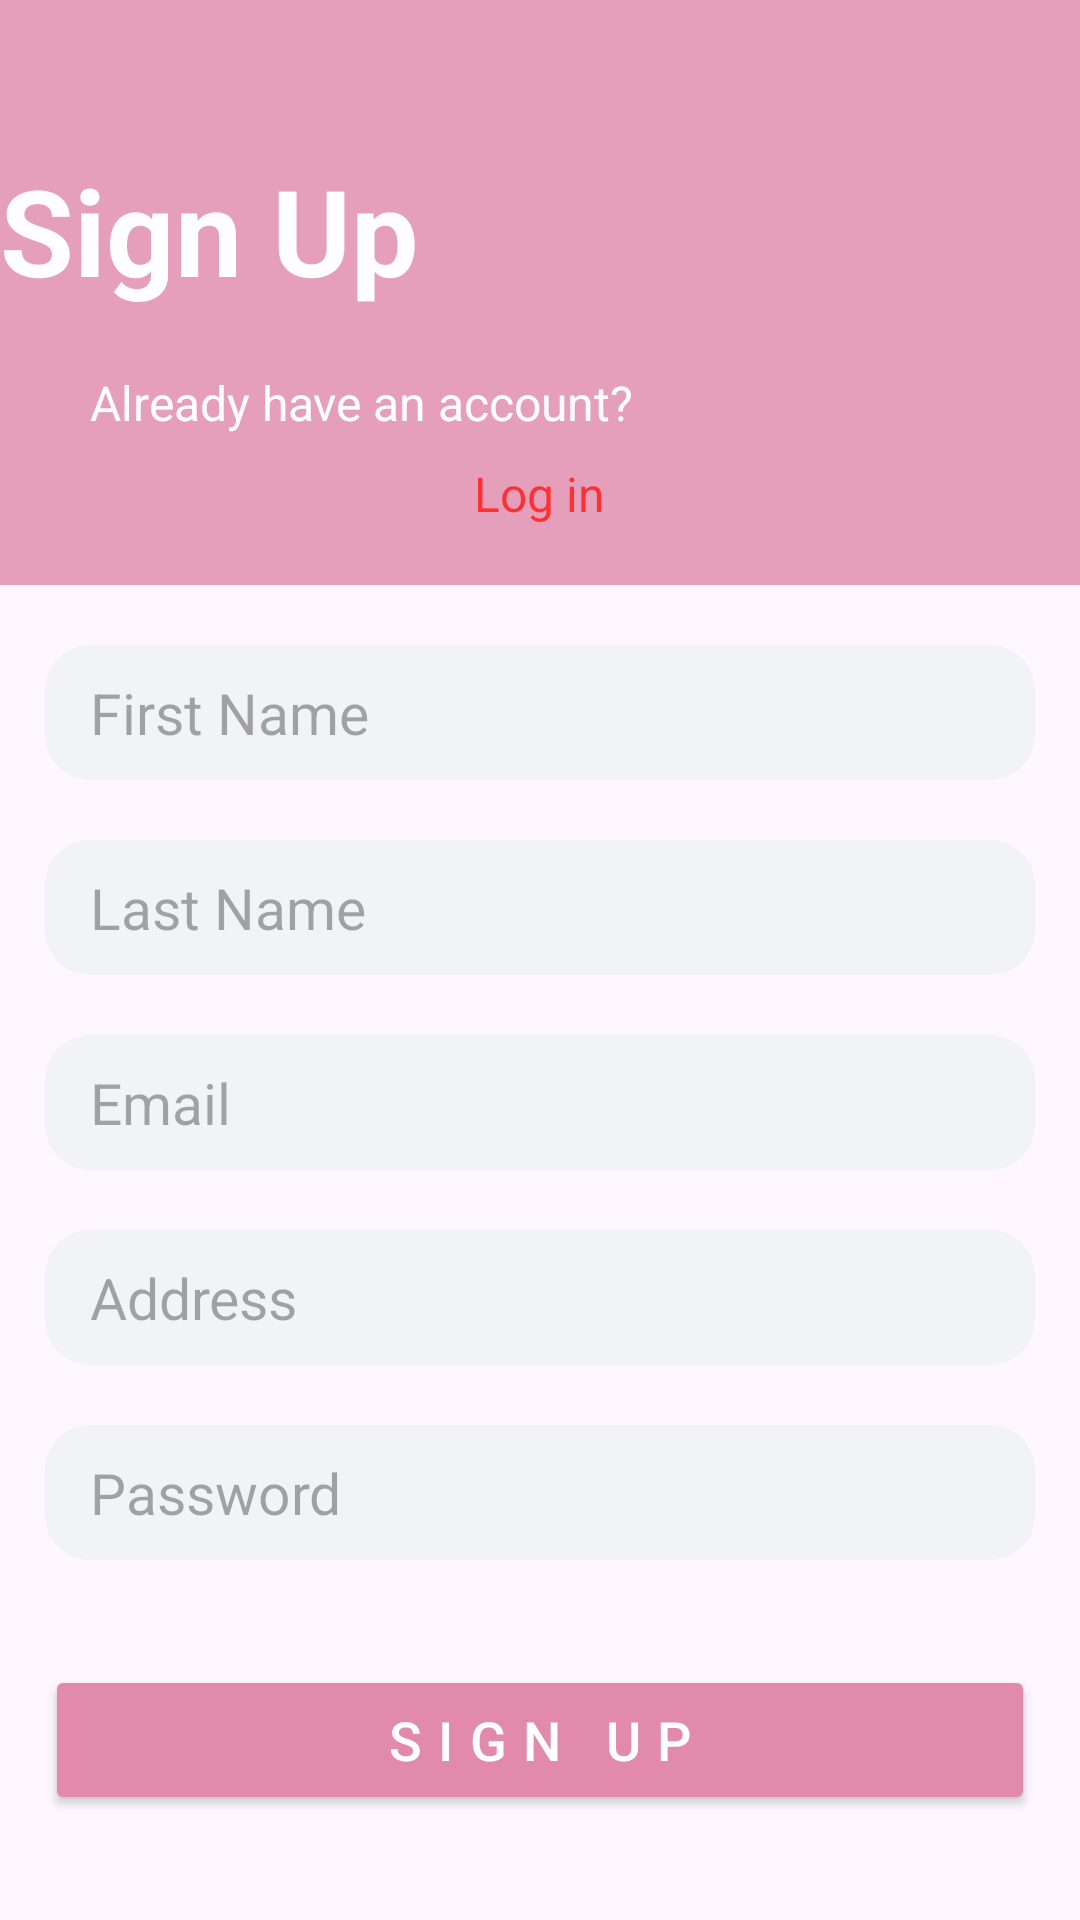

The Android layout XML behind this screen, and the referenced resources:
<!-- AndroidManifest.xml: application theme Theme.Rare -->
<!-- res/layout/activity_sign_up.xml -->
<?xml version="1.0" encoding="utf-8"?>
<ScrollView xmlns:android="http://schemas.android.com/apk/res/android"
    xmlns:app="http://schemas.android.com/apk/res-auto"
    xmlns:tools="http://schemas.android.com/tools"
    android:layout_width="match_parent"
    android:layout_height="match_parent"
    tools:context=".SignUpActivity">

    <RelativeLayout
        android:layout_width="match_parent"
        android:layout_height="wrap_content">

        
        <LinearLayout
            android:layout_width="match_parent"
            android:layout_height="wrap_content"
            android:orientation="vertical"
            android:layout_gravity="center_horizontal"
            android:layout_alignParentTop="true">

            
            <LinearLayout
                android:layout_width="match_parent"
                android:layout_height="195dp"
                android:alpha="0.8"
                android:background="#E18AAA"
                android:orientation="vertical">

                <TextView
                    android:id="@+id/SignUpText"
                    android:layout_width="match_parent"
                    android:layout_height="wrap_content"
                    android:layout_gravity="center_vertical"
                    android:layout_marginTop="50dp"
                    android:text="Sign Up"
                    android:textColor="@color/white"
                    android:textSize="40sp"
                    android:textStyle="bold" />

                <TextView
                    android:layout_width="300dp"
                    android:layout_height="50dp"
                    android:layout_marginTop="20dp"
                    android:layout_gravity="center"
                    android:text="Already have an account?"
                    android:textColor="@color/white"
                    android:textSize="16sp" />

                <TextView
                    android:id="@+id/LoginTextView"
                    android:layout_width="wrap_content"
                    android:layout_height="wrap_content"
                    android:layout_gravity="center"
                    android:text="Log in"
                    android:textColor="#FF0000"
                    android:textSize="16sp"
                    android:layout_marginTop="-20dp" />
            </LinearLayout>

            
            <EditText
                android:id="@+id/FirstName"
                android:layout_width="330dp"
                android:layout_height="wrap_content"
                android:layout_gravity="center"
                android:hint="First Name"
                android:textSize="19sp"
                android:background="@drawable/design"
                android:maxLength="16"
                android:padding="8dp"
                android:paddingStart="15dp"
                android:layout_marginTop="20dp"
                android:layout_marginLeft="25dp"
                android:layout_marginRight="25dp"
                android:singleLine="true"
                android:imeOptions="actionNext" />

            <EditText
                android:id="@+id/LastName"
                android:layout_width="330dp"
                android:layout_height="wrap_content"
                android:layout_gravity="center"
                android:hint="Last Name"
                android:textSize="19sp"
                android:background="@drawable/design"
                android:maxLength="16"
                android:padding="8dp"
                android:layout_marginTop="20dp"
                android:layout_marginLeft="25dp"
                android:layout_marginRight="25dp"
                android:paddingStart="15dp"
                android:singleLine="true"
                android:imeOptions="actionNext" />

            <EditText
                android:id="@+id/Email"
                android:layout_width="330dp"
                android:layout_height="wrap_content"
                android:layout_gravity="center"
                android:hint="Email"
                android:textSize="19sp"
                android:background="@drawable/design"
                android:padding="8dp"
                android:layout_marginTop="20dp"
                android:layout_marginLeft="25dp"
                android:layout_marginRight="25dp"
                android:paddingStart="15dp"
                android:singleLine="true"
                android:imeOptions="actionNext" />

            <EditText
                android:id="@+id/Address"
                android:layout_width="330dp"
                android:layout_height="wrap_content"
                android:layout_gravity="center"
                android:hint="Address"
                android:textSize="19sp"
                android:background="@drawable/design"
                android:maxLength="16"
                android:padding="8dp"
                android:layout_marginTop="20dp"
                android:layout_marginLeft="25dp"
                android:layout_marginRight="25dp"
                android:paddingStart="15dp"
                android:singleLine="true"
                android:imeOptions="actionNext" />

            <EditText
                android:id="@+id/Password"
                android:layout_width="330dp"
                android:layout_height="wrap_content"
                android:layout_gravity="center"
                android:hint="Password"
                android:textSize="19sp"
                android:layout_marginTop="20dp"
                android:layout_marginLeft="25dp"
                android:inputType="textPassword"
                android:background="@drawable/design"
                android:maxLength="16"
                android:padding="8dp"
                android:layout_marginRight="25dp"
                android:paddingStart="15dp"
                android:singleLine="true"
                android:imeOptions="actionNext" />

            
            <Button
                android:id="@+id/SignUpButton"
                android:layout_width="match_parent"
                android:layout_height="50dp"
                android:layout_marginLeft="15dp"
                android:layout_marginTop="35dp"
                android:layout_marginRight="15dp"
                android:backgroundTint="#E18AAA"
                android:gravity="center"
                android:text="Sign Up"
                android:textColor="@color/white"
                android:textSize="18sp"
                android:letterSpacing="0.3" />
        </LinearLayout>

        
        <ProgressBar
            android:id="@+id/progressBar"
            android:layout_width="50dp"
            android:layout_height="50dp"
            android:layout_centerInParent="true"
            android:visibility="gone"
            android:indeterminate="true" />
    </RelativeLayout>
</ScrollView>
<!-- resources referenced by this layout -->
<resources>
  <color name="white">#FFFFFFFF</color>
  <!-- drawable design (drawable) -->
  <shape xmlns:android="http://schemas.android.com/apk/res/android"
      android:shape="rectangle">
      <solid android:color="#F2F3F5" />
      <corners android:radius="15dp" />
      <size
          android:width="200dp"
          android:height="45dp" />
  </shape>
  <style name="Theme.Rare" parent="Base.Theme.Rare" />
  <style name="Base.Theme.Rare" parent="Theme.Material3.DayNight.NoActionBar">
          
          
      </style>
</resources>
